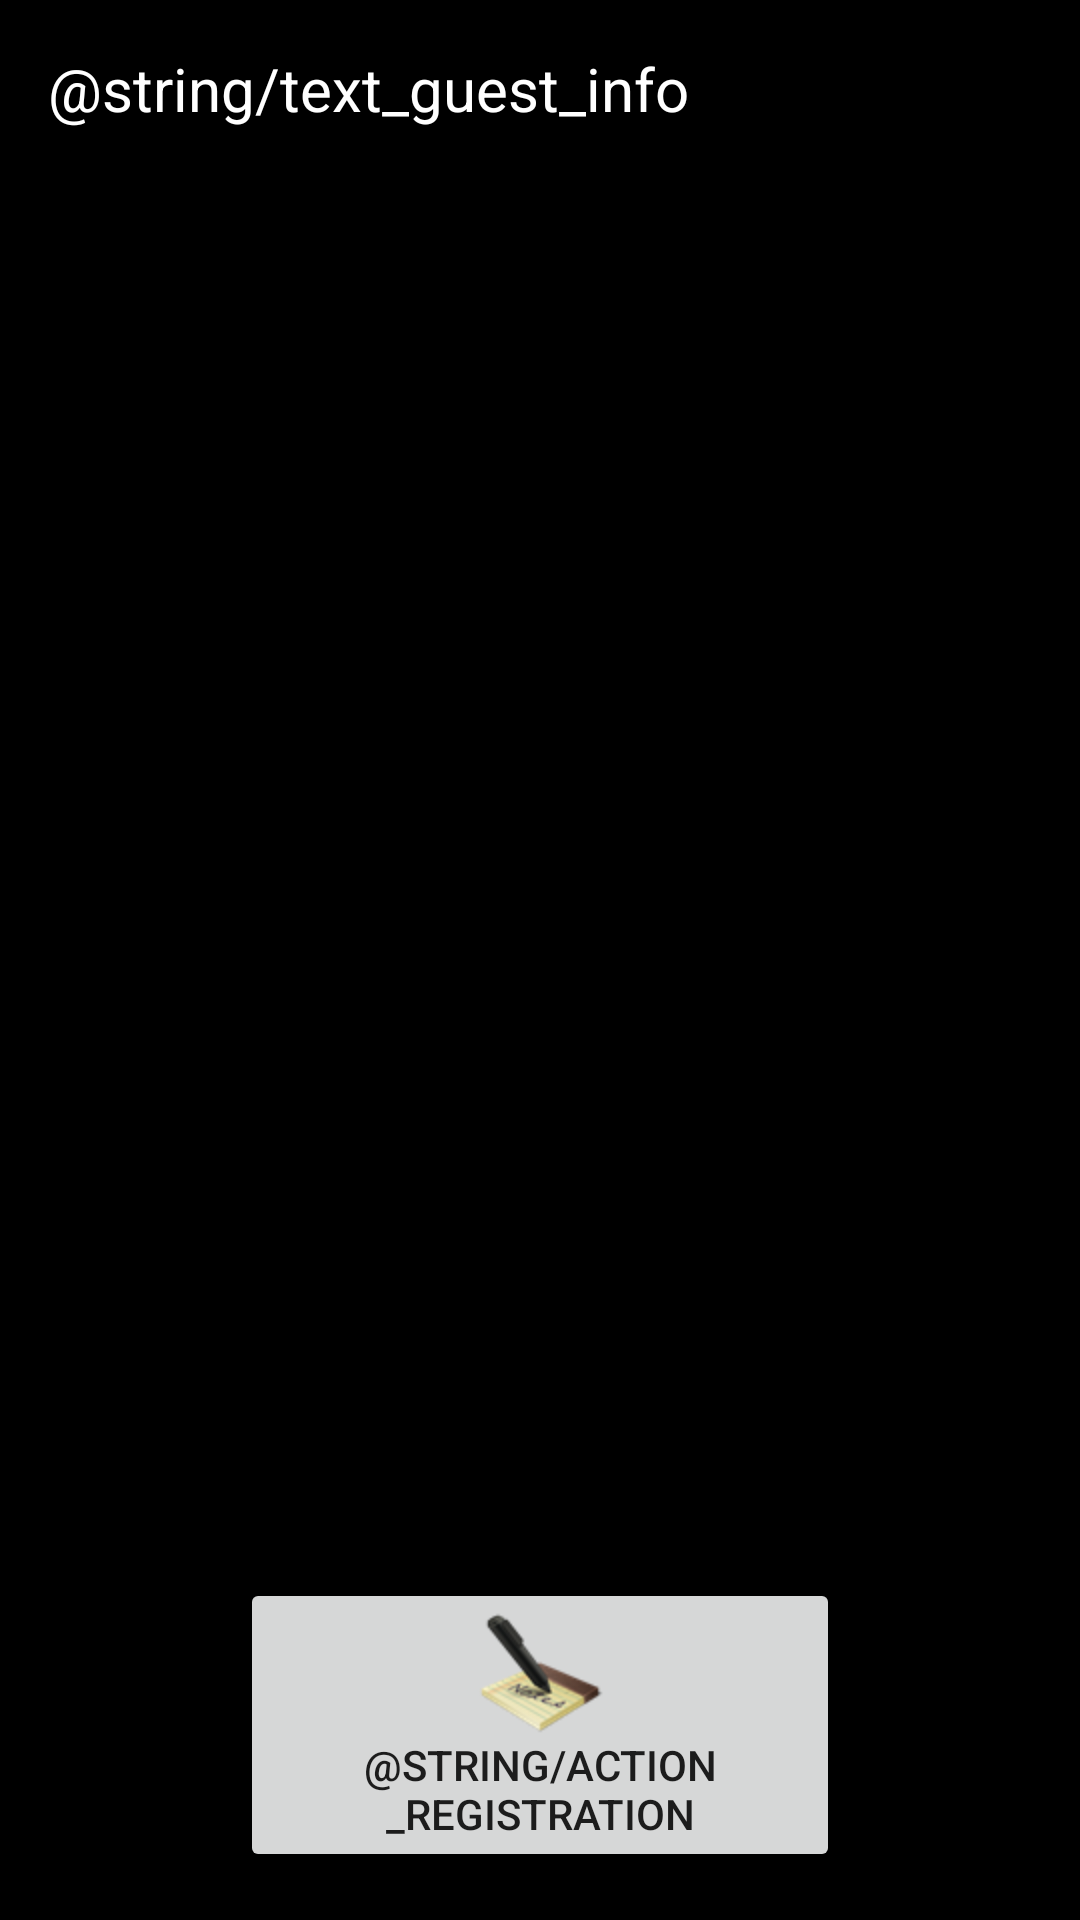

Layout XML and referenced resources for this Android screen:
<!-- AndroidManifest.xml: application theme AppTheme -->
<!-- res/layout/dialog_guest_info.xml -->
<?xml version="1.0" encoding="utf-8"?>
<RelativeLayout xmlns:android="http://schemas.android.com/apk/res/android"
              android:layout_width="match_parent"
              android:layout_height="match_parent"
              android:background="@android:color/black"
              android:padding="16dp">

    <TextView
        android:layout_width="match_parent"
        android:layout_height="wrap_content"
        android:text="@string/text_guest_info"
        android:textSize="20sp"
        android:textColor="@android:color/white"
        android:id="@+id/textView2"
        android:layout_alignParentTop="true"
        android:layout_alignParentLeft="true"
        android:layout_alignParentStart="true"/>


    <TextView
        android:id="@+id/guestInfo"
        android:layout_width="match_parent"
        android:layout_height="wrap_content"
        android:textSize="16sp"
        android:textColor="@color/prime_blue"
        android:layout_below="@+id/textView2"
        android:layout_marginTop="16dp"
        android:layout_marginBottom="16dp"
        android:paddingLeft="16dp"
        android:paddingRight="16dp"
        android:textStyle="bold"
        android:layout_alignParentLeft="true"
        android:layout_alignParentStart="true"/>

    <Button
        android:id="@+id/btnRegister"
        android:layout_width="200dp"
        android:layout_height="wrap_content"
        android:drawableTop="@drawable/icon6"
        android:text="@string/action_registration"
        android:layout_alignParentBottom="true"
        android:layout_centerHorizontal="true" />


</RelativeLayout>
<!-- resources referenced by this layout -->
<resources>
  <color name="prime_blue">#0099CC</color>
  <!-- drawable icon6: png bitmap (drawable-hdpi, 5122 bytes) -->
  <string name="action_registration">登记</string>
  <string name="text_guest_info">客人信息</string>
  <style name="AppTheme" parent="Theme.AppCompat.Light.DarkActionBar">
          
          <item name="colorPrimary">@color/colorPrimary</item>
          <item name="colorPrimaryDark">@color/colorPrimaryDark</item>
          <item name="colorAccent">@color/colorAccent</item>
      </style>
  <color name="colorPrimary">#3F51B5</color>
  <color name="colorPrimaryDark">#303F9F</color>
  <color name="colorAccent">#FF4081</color>
</resources>
